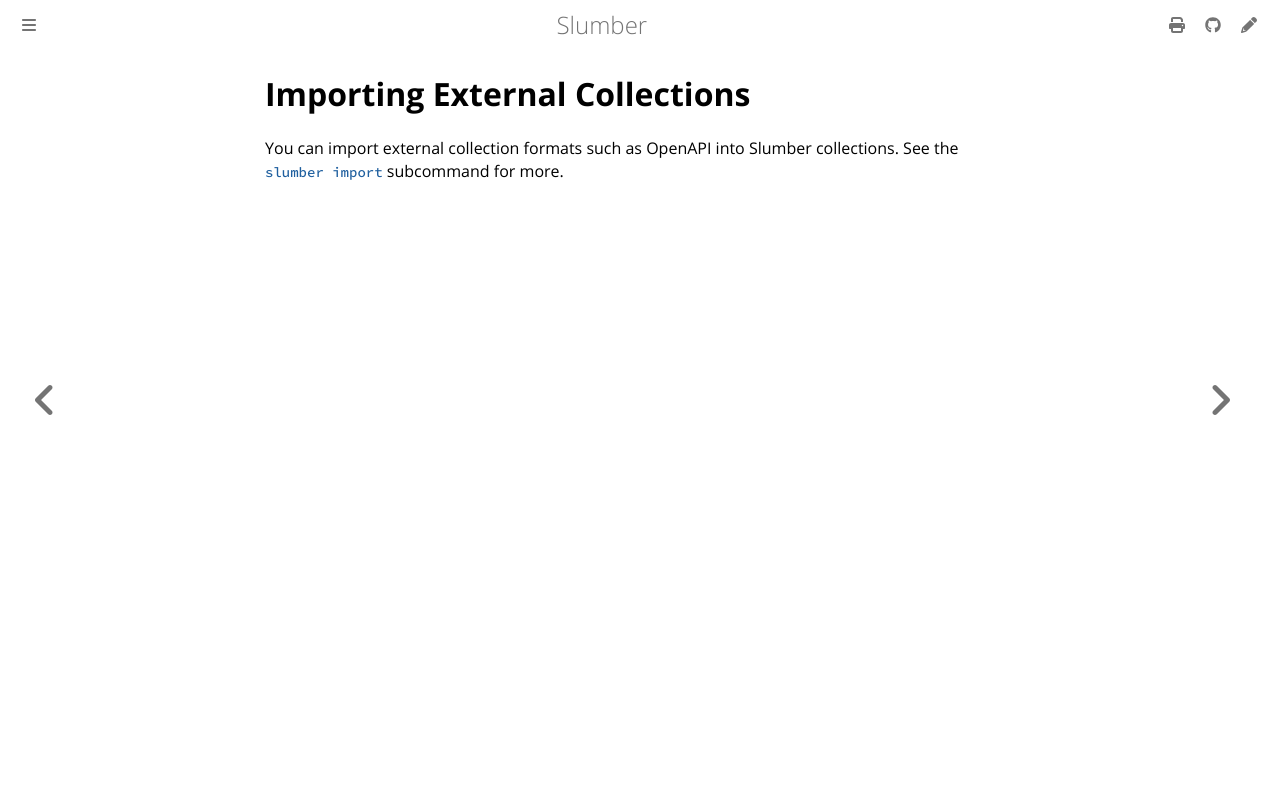

repository: LucasPickering/slumber · page: user_guide/import.html · generator: mdbook

# Importing External Collections

You can import external collection formats such as OpenAPI into Slumber collections. See the [`slumber import`](./cli/subcommands.md#slumber-import) subcommand for more.
